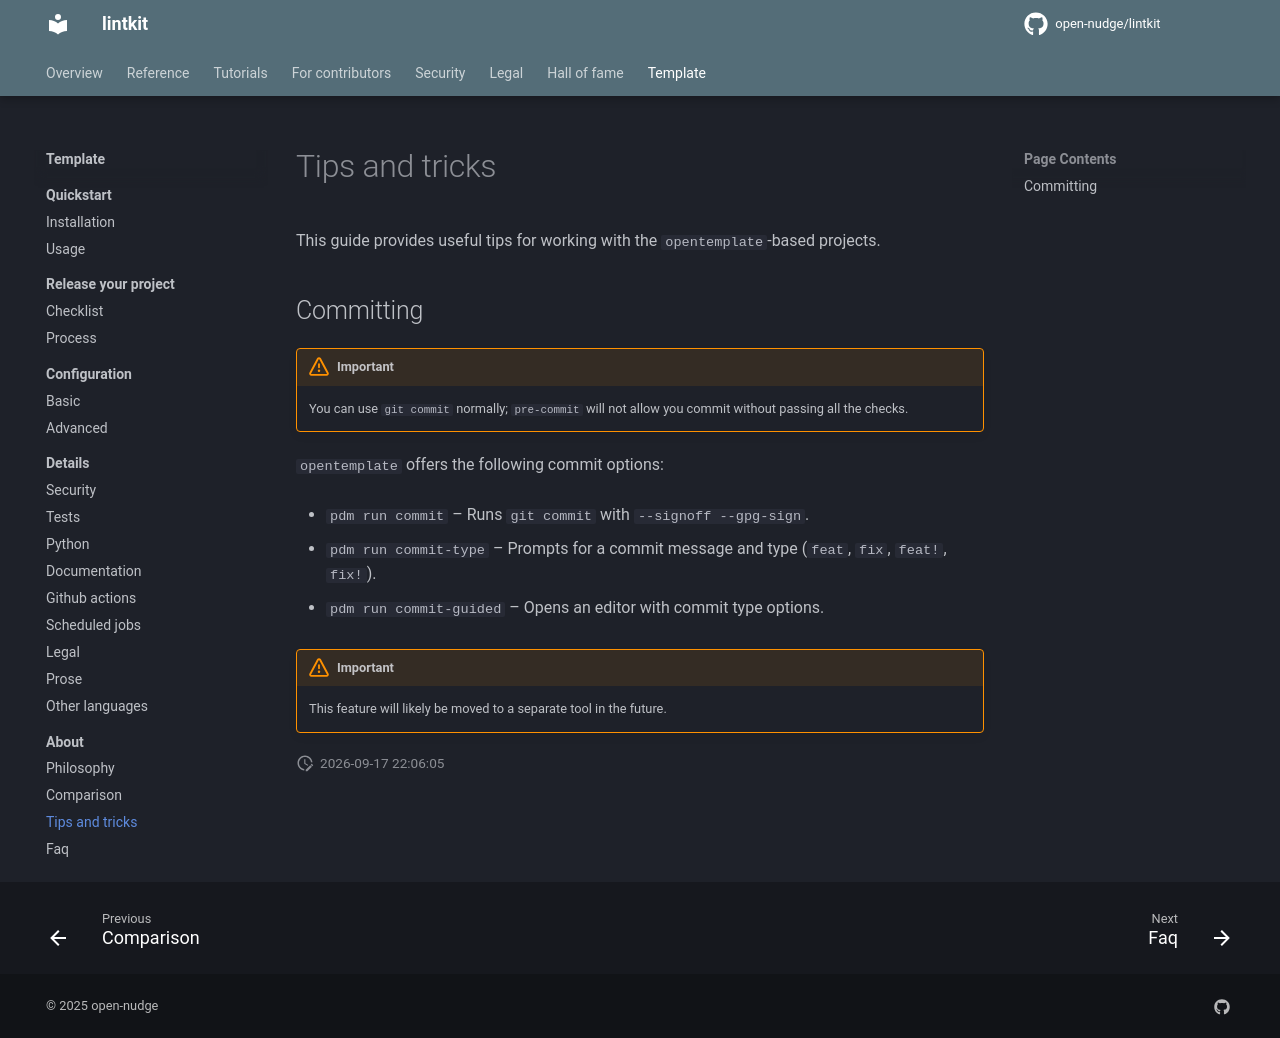

repository: open-nudge/lintkit · page: v0.8/site-4f2b9ac50e4fba0ffa986bc7f7ffbff839b5d78b/template/about/tips-and-tricks/index.html · generator: mkdocs

<!--
SPDX-FileCopyrightText: © 2025 open-nudge <https://github.com/open-nudge>
SPDX-FileContributor: szymonmaszke <github@maszke.co>

SPDX-License-Identifier: Apache-2.0
-->

# Tips and tricks

This guide provides useful tips for working with the `opentemplate`-based projects.

## Committing

> [!IMPORTANT]
> You can use `git commit` normally; `pre-commit` will not allow you commit
> without passing all the checks.

`opentemplate` offers the following commit options:

- `pdm run commit` – Runs `git commit` with `--signoff --gpg-sign`.

- `pdm run commit-type` – Prompts for a commit message and type
    (`feat`, `fix`, `feat!`, `fix!`).

- `pdm run commit-guided` – Opens an editor with commit type options.

> [!IMPORTANT]
> This feature will likely be moved to a separate tool in the future.
